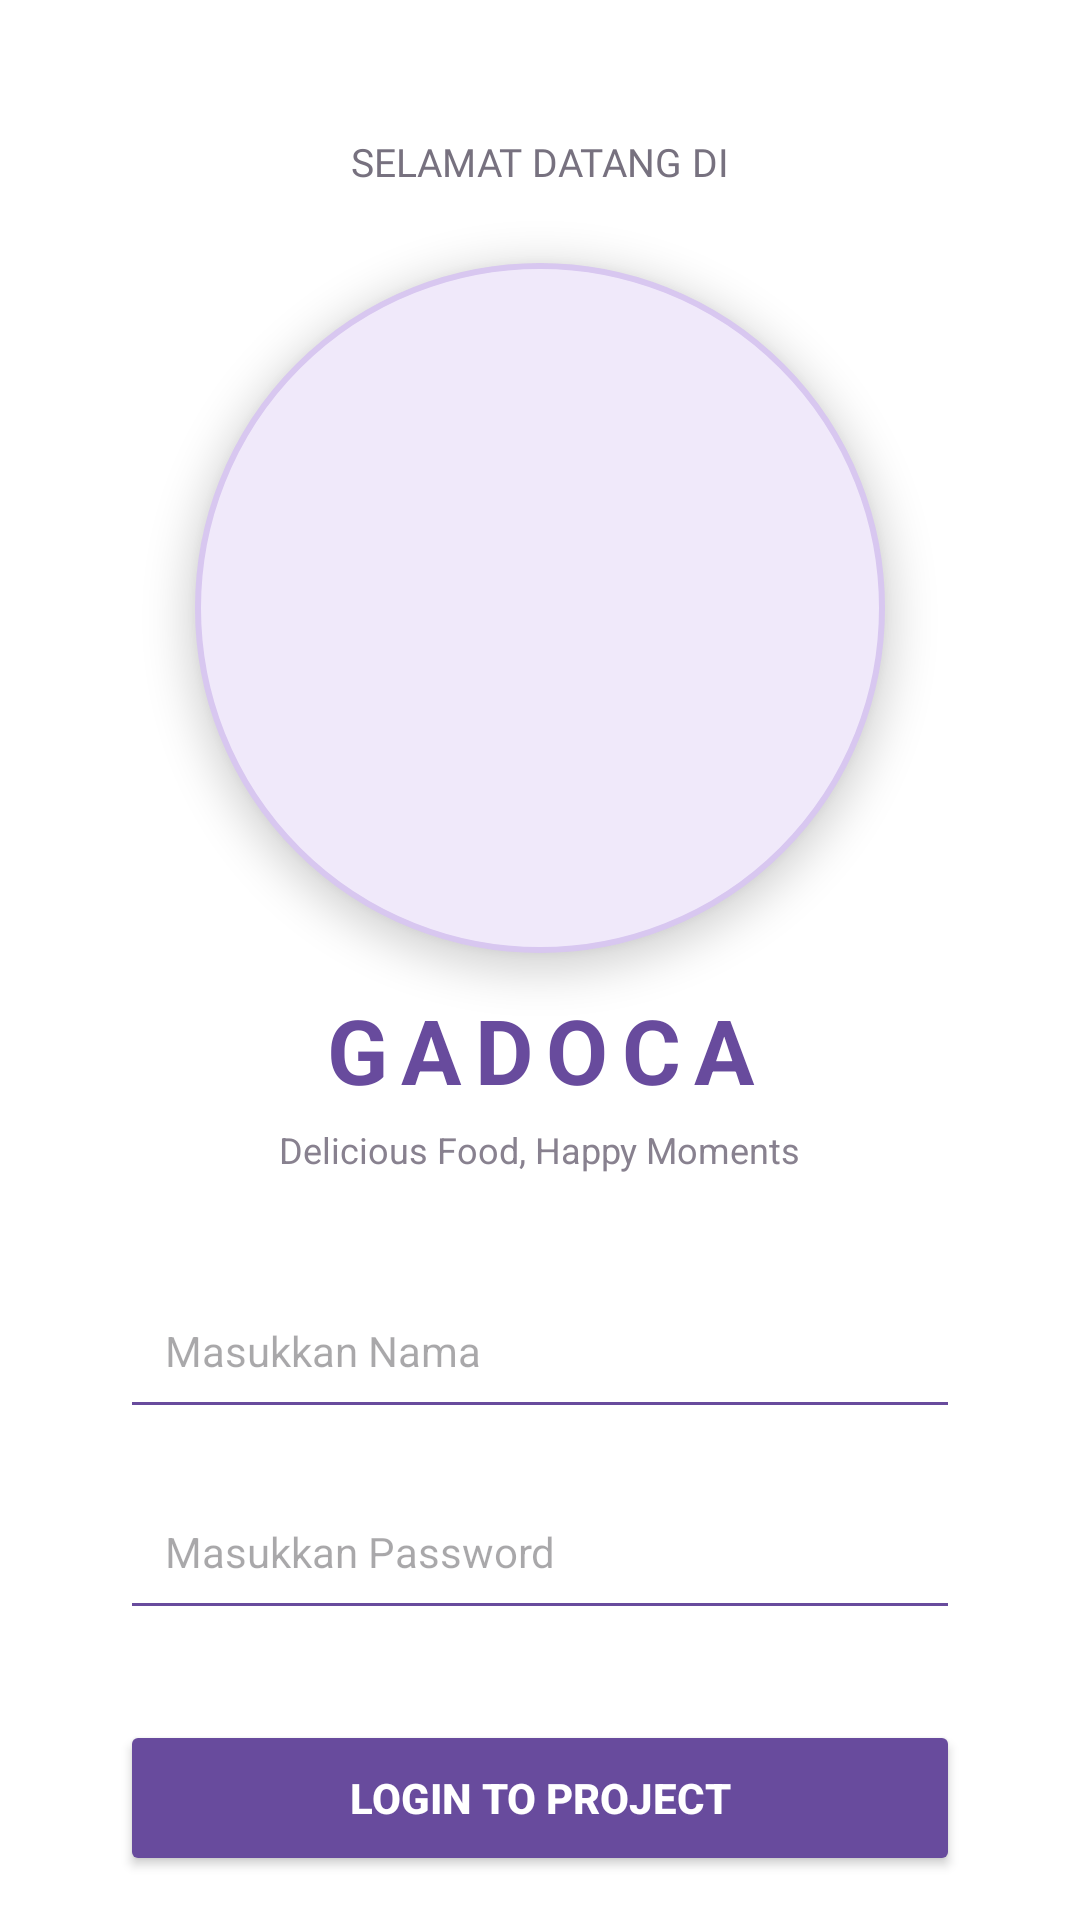

Android layout source for this screen:
<!-- AndroidManifest.xml: application theme Theme.MRMOREO -->
<!-- res/layout/activity_main.xml -->
<?xml version="1.0" encoding="utf-8"?>
<androidx.constraintlayout.widget.ConstraintLayout
    xmlns:android="http://schemas.android.com/apk/res/android"
    xmlns:app="http://schemas.android.com/apk/res-auto"
    xmlns:tools="http://schemas.android.com/tools"
    android:id="@+id/main"
    android:layout_width="match_parent"
    android:layout_height="match_parent"
    android:background="#FFFFFF"
    tools:context=".MainActivity">

    
    <TextView
        android:id="@+id/inputNoTujuan"
        android:layout_width="wrap_content"
        android:layout_height="wrap_content"
        android:text="SELAMAT DATANG DI"
        android:textColor="#77717F"
        android:textSize="13sp"
        android:fontFamily="@font/fugazoneregular"
        app:layout_constraintTop_toTopOf="parent"
        app:layout_constraintStart_toStartOf="parent"
        app:layout_constraintEnd_toEndOf="parent"
        android:layout_marginTop="45dp"/>

    
    <ImageView
        android:id="@+id/imageView2"
        android:layout_width="230dp"
        android:layout_height="230dp"
        android:src="@drawable/gadoca"
        android:background="@drawable/bg_logo"
        android:padding="2dp"
        android:scaleType="fitCenter"
        android:elevation="8dp"
        app:layout_constraintTop_toBottomOf="@id/inputNoTujuan"
        app:layout_constraintStart_toStartOf="parent"
        app:layout_constraintEnd_toEndOf="parent"
        android:layout_marginTop="25dp"/>

    
    <TextView
        android:id="@+id/tvBrand"
        android:layout_width="wrap_content"
        android:layout_height="wrap_content"
        android:text="GADOCA"
        android:textSize="30sp"
        android:textStyle="bold"
        android:letterSpacing="0.15"
        android:textColor="#684B9D"
        app:layout_constraintTop_toBottomOf="@id/imageView2"
        app:layout_constraintStart_toStartOf="parent"
        app:layout_constraintEnd_toEndOf="parent"
        android:layout_marginTop="12dp"/>

    <TextView
        android:id="@+id/tvSubtitle"
        android:layout_width="wrap_content"
        android:layout_height="wrap_content"
        android:text="Delicious Food, Happy Moments"
        android:textColor="#88818F"
        android:textSize="12sp"
        app:layout_constraintTop_toBottomOf="@id/tvBrand"
        app:layout_constraintStart_toStartOf="parent"
        app:layout_constraintEnd_toEndOf="parent"
        android:layout_marginTop="5dp"/>

    
    <EditText
        android:id="@+id/idNama"
        android:layout_width="280dp"
        android:layout_height="55dp"
        android:hint="Masukkan Nama"
        android:paddingHorizontal="15dp"
        android:backgroundTint="#684B9D"
        android:textColor="#292333"
        android:textSize="14sp"
        android:inputType="textPersonName"
        app:layout_constraintTop_toBottomOf="@id/tvSubtitle"
        app:layout_constraintStart_toStartOf="parent"
        app:layout_constraintEnd_toEndOf="parent"
        android:layout_marginTop="30dp"/>

    
    <EditText
        android:id="@+id/Password"
        android:layout_width="280dp"
        android:layout_height="55dp"
        android:hint="Masukkan Password"
        android:paddingHorizontal="15dp"
        android:backgroundTint="#684B9D"
        android:textColor="#292333"
        android:textSize="14sp"
        android:inputType="textPassword"
        app:layout_constraintTop_toBottomOf="@id/idNama"
        app:layout_constraintStart_toStartOf="parent"
        app:layout_constraintEnd_toEndOf="parent"
        android:layout_marginTop="12dp"/>

    
    <Button
        android:id="@+id/btnMasuk"
        android:layout_width="280dp"
        android:layout_height="52dp"
        android:text="Login To Project"
        android:textColor="#FFFFFF"
        android:textStyle="bold"
        android:backgroundTint="#684B9D"
        app:cornerRadius="25dp"
        app:layout_constraintTop_toBottomOf="@id/Password"
        app:layout_constraintStart_toStartOf="parent"
        app:layout_constraintEnd_toEndOf="parent"
        android:layout_marginTop="30dp"/>

</androidx.constraintlayout.widget.ConstraintLayout>
<!-- resources referenced by this layout -->
<resources>
  <!-- drawable bg_logo (drawable) -->
  <?xml version="1.0" encoding="utf-8"?>
  <shape xmlns:android="http://schemas.android.com/apk/res/android"
      android:shape="oval">
  
      <solid android:color="#F0E9FA"/>
  
      <stroke
          android:width="2dp"
          android:color="#D8C7F0"/>
  
  </shape>
  <style name="Theme.MRMOREO" parent="Base.Theme.MRMOREO" />
  <style name="Base.Theme.MRMOREO" parent="Theme.Material3.DayNight.NoActionBar">
          
          
      </style>
</resources>
